The GitHub repository yagit21/mtg_scanner_application contains a labelled image folder "classifier_dataset" with 60 categories: Abandoned Outpost, Alluring Siren, Angelic Accord, archangel s light, Artifact Mutation, Augury Owl, Blood Artist, Boros Charm, Canal Monitor, Crippling Chill, Crosswinds, Cryptolith Fragment, Cyclops of One-Eyed Pass, Deception, Descendant of Soramaro, Dread Presence, Drunau Corpse Trawler, Duergar Hedge-Mage, Embodiment of Fury, Extinguish, Foul-Tongue Shriek, Frenemy of the Guildpact, Ghoulsteed, Gladecover Scout, Glimmer of Genius, Guiltfeeder, Harness the Storm, Hatchery Spider, I m rubber you re glue, imp s mischief, Impulsive Maneuvers, Karmic Justice, Kruin Striker, Lava Tubes, Lord of the Pit, Maelstrom Pulse, Mass Hysteria, Mazirek Kraul Death Priest, Merrow Harbinger, Mirri the Cursed Avatar, Mouth, Primal Druid, Puppeteer Clique, Ray of Erasure, Reach of Shadows, Rib Cage Spider, Riptide Mangler, rofellos s gift, Savvy Hunter, Shivan Raptor, Smelt, Spectral Reserves, Thriving Rats, Torch Fiend, Trap Essence, Ulvenwald Abomination, Vexing Scuttler, Vivid Creek, Warthog, Zhalfirin Decoy. Examples follow, each with its label.

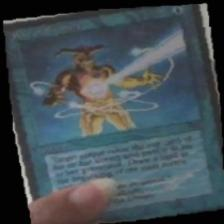
Label: Ray of Erasure

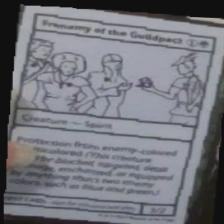
Label: Frenemy of the Guildpact

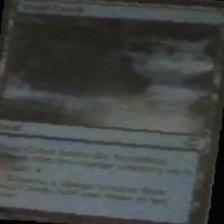
Label: Vivid Creek

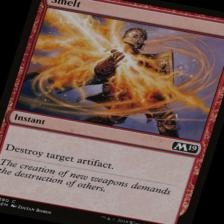
Label: Smelt

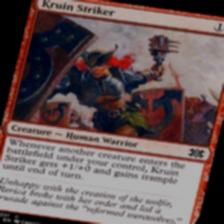
Label: Kruin Striker

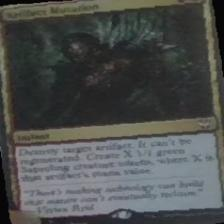
Label: Artifact Mutation
